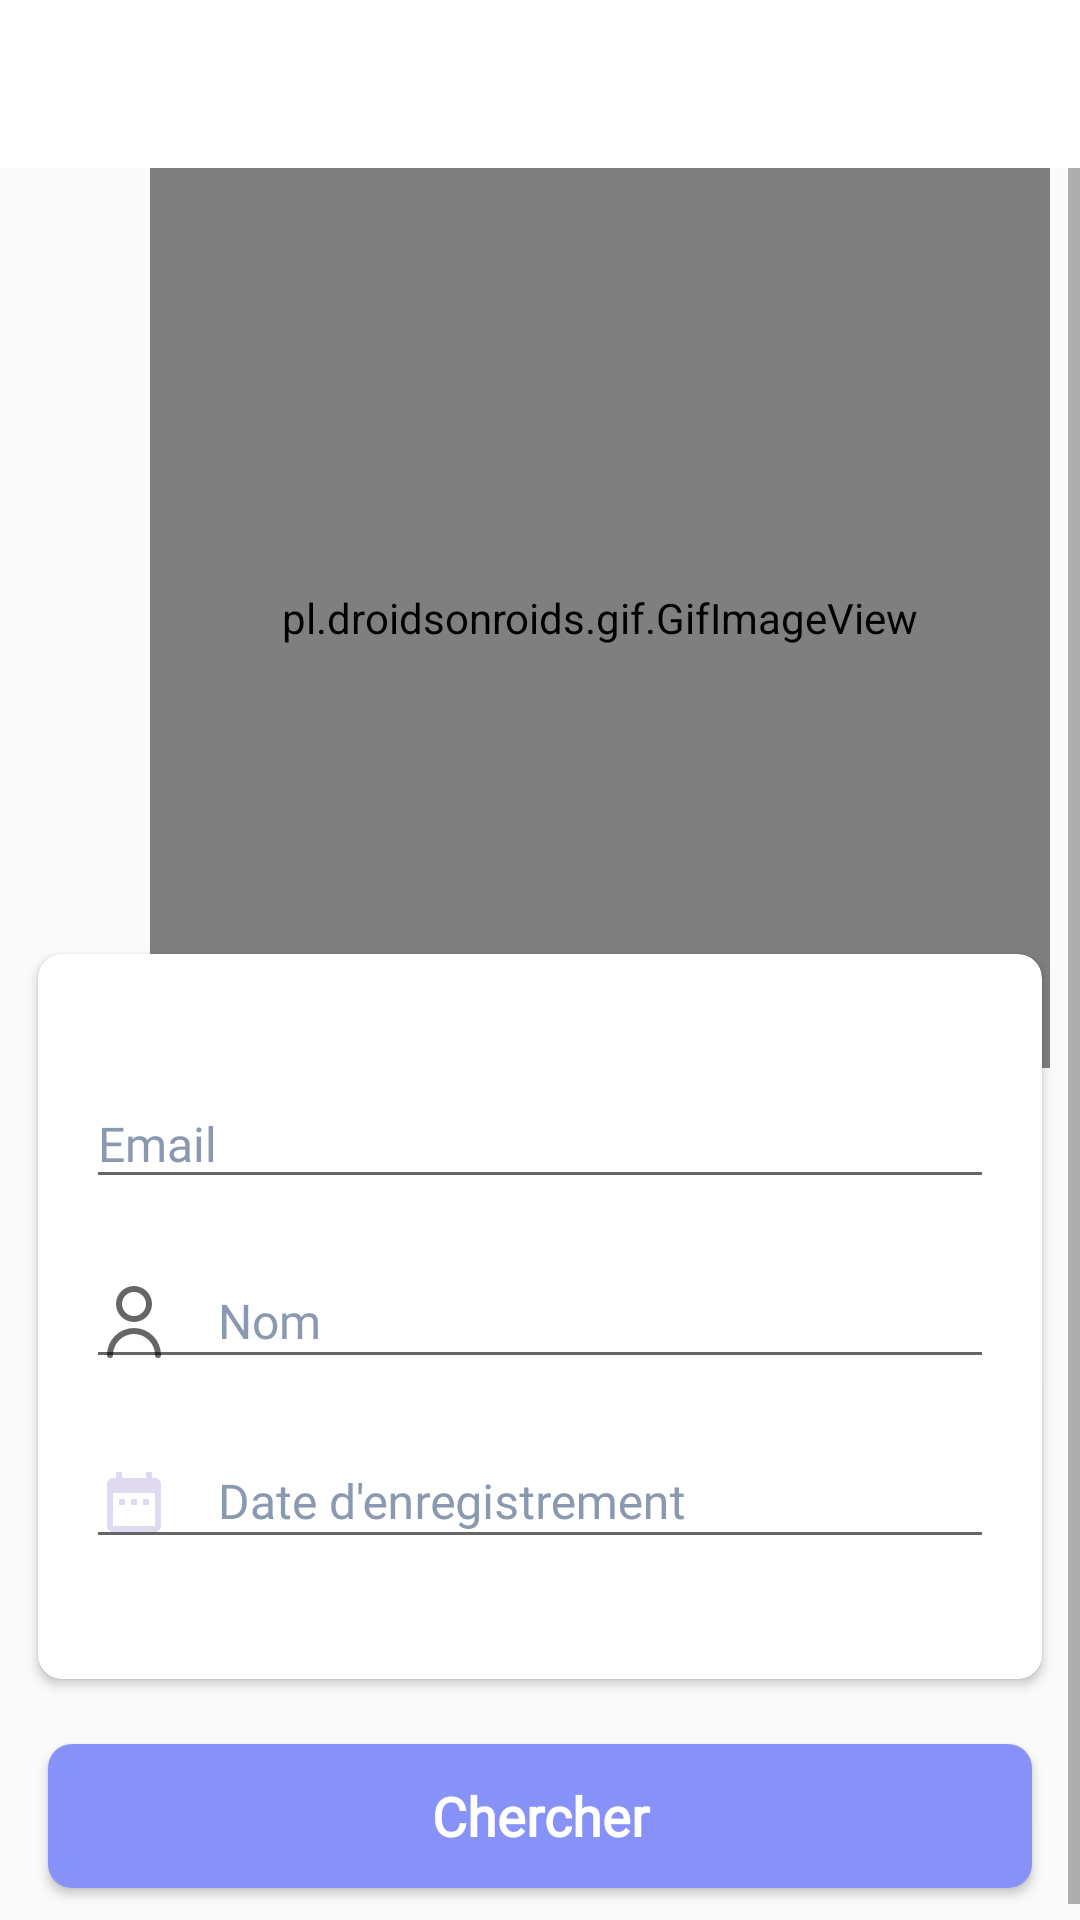

Produce the Android XML layout that renders to this screen, including the resource entries it uses.
<!-- AndroidManifest.xml: application theme Theme.Projet2023.NoActionBar -->
<!-- res/layout/activity_recherche_user.xml -->
<?xml version="1.0" encoding="utf-8"?>
<androidx.coordinatorlayout.widget.CoordinatorLayout xmlns:android="http://schemas.android.com/apk/res/android"
    xmlns:app="http://schemas.android.com/apk/res-auto"
    xmlns:tools="http://schemas.android.com/tools"
    android:layout_width="match_parent"
    android:layout_height="match_parent">

    <com.google.android.material.appbar.AppBarLayout
        android:layout_width="match_parent"
        android:layout_height="wrap_content"
        android:background="@color/white"
        android:theme="@style/AppTheme.AppBarOverlay"
        app:elevation="0dp">

        <androidx.appcompat.widget.Toolbar
            android:id="@+id/toolbar"
            android:layout_width="match_parent"
            android:layout_height="?attr/actionBarSize"
            app:popupTheme="@style/AppTheme.PopupOverlay"
            app:theme="@style/AppTheme.Toolbar">

            <RelativeLayout
                android:layout_width="match_parent"
                android:layout_height="wrap_content"
                android:layout_marginEnd="16dp">

                <ImageView
                    android:id="@+id/imgQuitterRechercheUser"
                    android:layout_width="wrap_content"
                    android:layout_height="match_parent"
                    android:layout_alignParentStart="true"
                    android:layout_alignParentTop="true"
                    android:layout_marginStart="0dp"
                    android:layout_marginTop="0dp"
                    android:src="@drawable/icon_back" />

            </RelativeLayout>

        </androidx.appcompat.widget.Toolbar>

    </com.google.android.material.appbar.AppBarLayout>

    <RelativeLayout
        android:layout_width="match_parent"
        android:layout_height="match_parent"
        android:layout_marginTop="0dp"
        app:layout_behavior="@string/appbar_scrolling_view_behavior">

        <ScrollView
            android:layout_width="match_parent"
            android:layout_height="wrap_content">

            <LinearLayout
                android:layout_width="match_parent"
                android:layout_height="wrap_content"
                android:orientation="vertical">

                <RelativeLayout
                    android:layout_width="match_parent"
                    android:layout_height="match_parent"
                    android:layout_gravity="center">

                    <pl.droidsonroids.gif.GifImageView
                        android:layout_marginLeft="50dp"
                        android:layout_width="300dp"
                        android:layout_height="300dp"
                        android:scaleType="centerCrop"
                        android:src="@drawable/search" />

                </RelativeLayout>

                <androidx.cardview.widget.CardView
                    android:layout_width="match_parent"
                    android:layout_height="wrap_content"
                    android:layout_marginLeft="8dp"
                    android:layout_marginTop="-44dp"
                    android:layout_marginRight="8dp"
                    app:cardCornerRadius="8dp"
                    app:cardUseCompatPadding="true"
                    app:contentPadding="16dp">

                    <LinearLayout
                        android:layout_width="match_parent"
                        android:layout_height="wrap_content"
                        android:layout_marginTop="16dp"
                        android:layout_marginBottom="16dp"
                        android:orientation="vertical">

                        <com.google.android.material.textfield.TextInputLayout
                            android:layout_width="match_parent"
                            android:layout_height="wrap_content"
                            android:layout_marginBottom="8dp"
                            android:textColorHint="#FF8A99AF">

                            <EditText
                                android:id="@+id/txtMailSearchUser"
                                android:layout_width="match_parent"
                                android:layout_height="match_parent"
                                android:drawableStart="@drawable/ic_email"
                                android:drawablePadding="16dp"
                                android:fontFamily="@font/calibri"
                                android:hint="Email"
                                android:inputType="text"
                                android:maxLines="1"
                                android:textColor="@android:color/black"
                                android:textSize="16sp" />
                        </com.google.android.material.textfield.TextInputLayout>

                        <com.google.android.material.textfield.TextInputLayout
                            android:layout_width="match_parent"
                            android:layout_height="wrap_content"
                            android:layout_marginBottom="8dp"
                            android:textColorHint="#FF8A99AF">

                            <EditText
                                android:id="@+id/txtNomSearchUser"
                                android:layout_width="match_parent"
                                android:layout_height="match_parent"
                                android:drawableStart="@drawable/ic_person"
                                android:drawablePadding="16dp"
                                android:fontFamily="@font/calibri"
                                android:hint="Nom"
                                android:inputType="text"
                                android:maxLines="1"
                                android:textColor="@android:color/black"
                                android:textSize="16sp" />
                        </com.google.android.material.textfield.TextInputLayout>

                        <com.google.android.material.textfield.TextInputLayout
                            android:layout_width="match_parent"
                            android:layout_height="wrap_content"
                            android:layout_marginBottom="8dp"
                            android:textColorHint="#FF8A99AF">

                            <EditText
                                android:id="@+id/txtDateEnregisrementSearchUser"
                                android:layout_width="match_parent"
                                android:layout_height="match_parent"
                                android:drawableStart="@drawable/ic_date_range_light_blue_24dp"
                                android:drawablePadding="16dp"
                                android:fontFamily="@font/calibri"
                                android:hint="Date d'enregistrement"
                                android:inputType=""
                                android:maxLines="1"
                                android:textColor="@android:color/black"
                                android:textSize="16sp" />
                        </com.google.android.material.textfield.TextInputLayout>

                    </LinearLayout>
                </androidx.cardview.widget.CardView>


                <Button
                    android:id="@+id/btnSearchUser"
                    android:layout_width="match_parent"
                    android:layout_height="wrap_content"
                    android:layout_gravity="center"
                    android:layout_margin="16dp"
                    android:background="@drawable/buttonshape"
                    android:fontFamily="@font/calibri"
                    android:text="Chercher"
                    android:textAllCaps="false"
                    android:textColor="#ffffff"
                    android:textSize="18sp"
                    android:textStyle="bold" />
            </LinearLayout>


        </ScrollView>

    </RelativeLayout>

</androidx.coordinatorlayout.widget.CoordinatorLayout>
<!-- resources referenced by this layout -->
<resources>
  <color name="white">#FFFFFFFF</color>
  <!-- drawable buttonshape (drawable) -->
  <?xml version="1.0" encoding="utf-8"?>
  <selector xmlns:android="http://schemas.android.com/apk/res/android">
      <item>
          <shape android:shape="rectangle">
              <solid android:color="@color/lavender" />
              <corners android:radius="8dp"/>
          </shape>
      </item>
  </selector>
  <!-- drawable ic_date_range_light_blue_24dp (drawable) -->
  <vector xmlns:android="http://schemas.android.com/apk/res/android"
      android:width="24dp"
      android:height="24dp"
      android:viewportWidth="24.0"
      android:viewportHeight="24.0">
      <path
          android:fillColor="#e0daf0"
          android:pathData="M9,11L7,11v2h2v-2zM13,11h-2v2h2v-2zM17,11h-2v2h2v-2zM19,4h-1L18,2h-2v2L8,4L8,2L6,2v2L5,4c-1.11,0 -1.99,0.9 -1.99,2L3,20c0,1.1 0.89,2 2,2h14c1.1,0 2,-0.9 2,-2L21,6c0,-1.1 -0.9,-2 -2,-2zM19,20L5,20L5,9h14v11z"/>
  </vector>
  <!-- drawable ic_person (drawable) -->
  <vector xmlns:android="http://schemas.android.com/apk/res/android"
      android:width="24dp"
      android:height="24dp"
      android:viewportWidth="24"
      android:viewportHeight="24"
      android:tint="?attr/colorControlNormal">
      <path android:fillColor="#1194AA"
          android:pathData="M12,12A6,6,0,1,0,6,6,6.006,6.006,0,0,0,12,12ZM12,2A4,4,0,1,1,8,6,4,4,0,0,1,12,2Z"/>
      <path android:fillColor="#1194AA"
          android:pathData="M12,14a9.01,9.01,0,0,0-9,9,1,1,0,0,0,2,0,7,7,0,0,1,14,0,1,1,0,0,0,2,0A9.01,9.01,0,0,0,12,14Z"/>
  </vector>
  <!-- drawable search: gif bitmap (drawable, 933649 bytes) -->
  <style name="AppTheme.AppBarOverlay" parent="ThemeOverlay.AppCompat.Dark.ActionBar" />
  <style name="AppTheme.PopupOverlay" parent="ThemeOverlay.AppCompat.Light" />
  <style name="AppTheme.Toolbar" parent="ThemeOverlay.AppCompat.ActionBar" />
  <style name="Theme.Projet2023.NoActionBar">
          <item name="windowActionBar">false</item>
          <item name="windowNoTitle">true</item>
      </style>
  <color name="lavender">#8692f7</color>
</resources>
